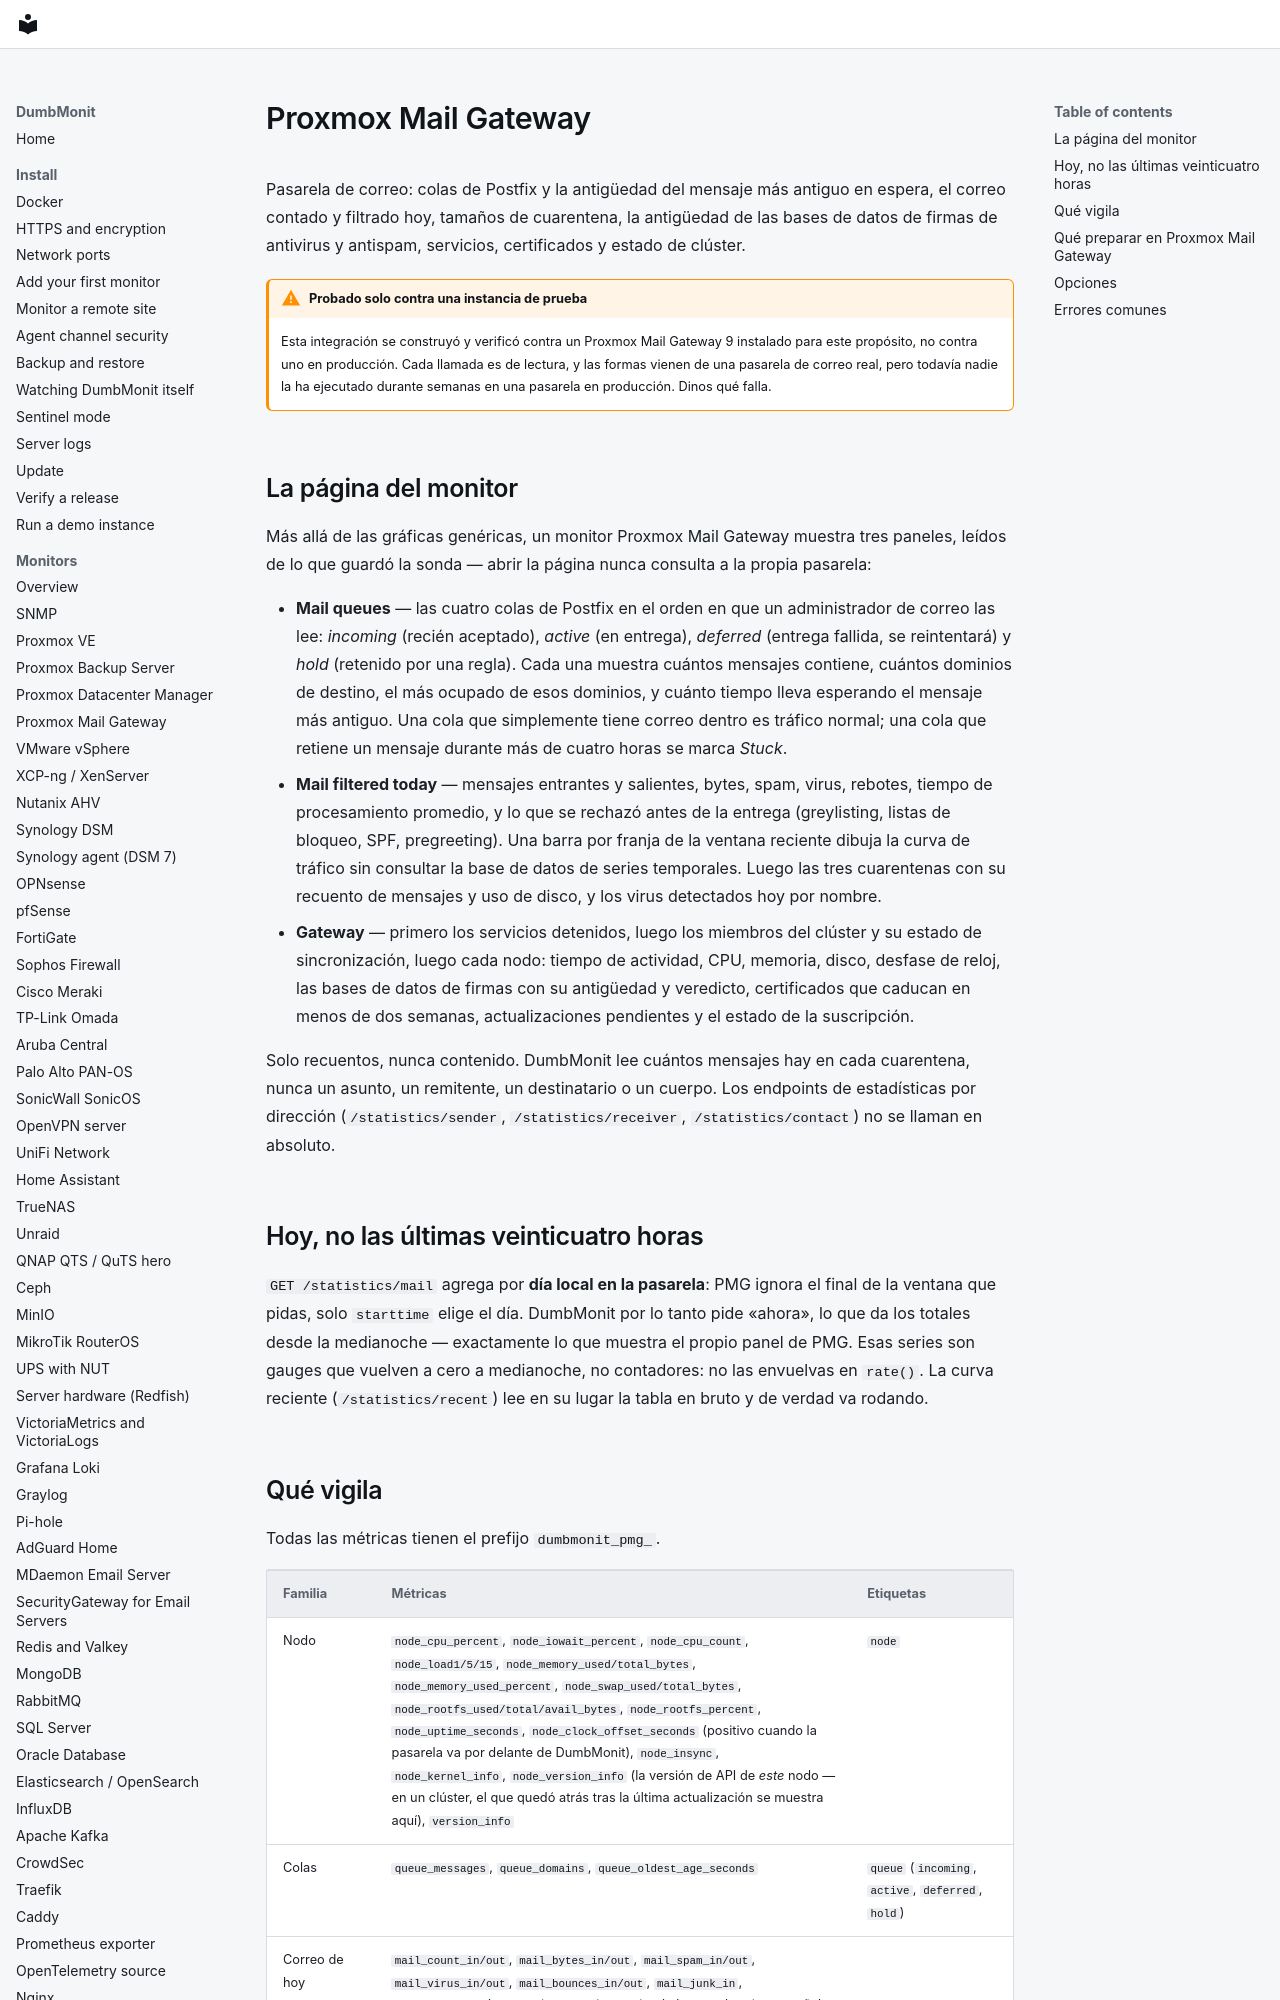

repository: laupernoe/dumbmonit · page: devices/pmg.es/index.html · generator: mkdocs

# Proxmox Mail Gateway

Pasarela de correo: colas de Postfix y la antigüedad del mensaje más
antiguo en espera, el correo contado y filtrado hoy, tamaños de
cuarentena, la antigüedad de las bases de datos de firmas de antivirus y
antispam, servicios, certificados y estado de clúster.

!!! warning "Probado solo contra una instancia de prueba"

    Esta integración se construyó y verificó contra un Proxmox Mail
    Gateway 9 instalado para este propósito, no contra uno en
    producción. Cada llamada es de lectura, y las formas vienen de una
    pasarela de correo real, pero todavía nadie la ha ejecutado durante
    semanas en una pasarela en producción. Dinos qué falla.

## La página del monitor {#the-device-page}

Más allá de las gráficas genéricas, un monitor Proxmox Mail Gateway
muestra tres paneles, leídos de lo que guardó la sonda — abrir la
página nunca consulta a la propia pasarela:

* **Mail queues** — las cuatro colas de Postfix en el orden en que un
  administrador de correo las lee: *incoming* (recién aceptado),
  *active* (en entrega), *deferred* (entrega fallida, se reintentará) y
  *hold* (retenido por una regla). Cada una muestra cuántos mensajes
  contiene, cuántos dominios de destino, el más ocupado de esos
  dominios, y cuánto tiempo lleva esperando el mensaje más antiguo. Una
  cola que simplemente tiene correo dentro es tráfico normal; una cola
  que retiene un mensaje durante más de cuatro horas se marca *Stuck*.
* **Mail filtered today** — mensajes entrantes y salientes, bytes,
  spam, virus, rebotes, tiempo de procesamiento promedio, y lo que se
  rechazó antes de la entrega (greylisting, listas de bloqueo, SPF,
  pregreeting). Una barra por franja de la ventana reciente dibuja la
  curva de tráfico sin consultar la base de datos de series temporales.
  Luego las tres cuarentenas con su recuento de mensajes y uso de disco,
  y los virus detectados hoy por nombre.
* **Gateway** — primero los servicios detenidos, luego los miembros del
  clúster y su estado de sincronización, luego cada nodo: tiempo de
  actividad, CPU, memoria, disco, desfase de reloj, las bases de datos
  de firmas con su antigüedad y veredicto, certificados que caducan en
  menos de dos semanas, actualizaciones pendientes y el estado de la
  suscripción.

Solo recuentos, nunca contenido. DumbMonit lee cuántos mensajes hay en
cada cuarentena, nunca un asunto, un remitente, un destinatario o un
cuerpo. Los endpoints de estadísticas por dirección (`/statistics/sender`,
`/statistics/receiver`, `/statistics/contact`) no se llaman en absoluto.

## Hoy, no las últimas veinticuatro horas {#today-not-the-last-twenty-four-hours}

`GET /statistics/mail` agrega por **día local en la pasarela**: PMG
ignora el final de la ventana que pidas, solo `starttime` elige el día.
DumbMonit por lo tanto pide «ahora», lo que da los totales desde la
medianoche — exactamente lo que muestra el propio panel de PMG. Esas
series son gauges que vuelven a cero a medianoche, no contadores: no las
envuelvas en `rate()`. La curva reciente (`/statistics/recent`) lee en
su lugar la tabla en bruto y de verdad va rodando.
